Labelled photos from "100_whole_foods", an image-classification folder in PaingLinHtike/Nutrify. The possible labels are: almonds, apple, apricot fruit, asparagus, avocado, bacon, bagel, banana, beef meat, beetroot, bell pepper, black beans, blackberries, blueberries, bread, broccoli, brown rice, butter, cabbage, cantaloupe melon, carrots, cashews, cauliflower, celery, cheddar cheese, cherries, chia seeds, chicken breast, chicken thigh, chicken wings, chickpeas, coconut, cod fish, corn, crab, cucumber, dates fruit, duck breast, egg, eggplant, figs fruit, garlic, grapefruit, grapes, green beans, ham, honey, kidney beans, kiwi fruit, lamb chop, lentils, lettuce, lobster, mango fruit, milk, mozzarella cheese, mushrooms, noodles, oats, onion, orange fruit, papaya fruit, pasta, peach fruit, peanut butter, peanuts, pear fruit, peas, pineapple, pistachios, plum fruit, pomegranate, popcorn, pork chop, potato, pumpkin, pumpkin seeds, radish, raspberries, rice, salmon fish, sardines, sesame seeds, shrimp, soybeans, spinach, squid, strawberries, sunflower seeds, sweet potato, tilapia fish, tofu, tomato, tuna fish, turkey breast, turnip, walnuts, watermelon, yogurt, zucchini.

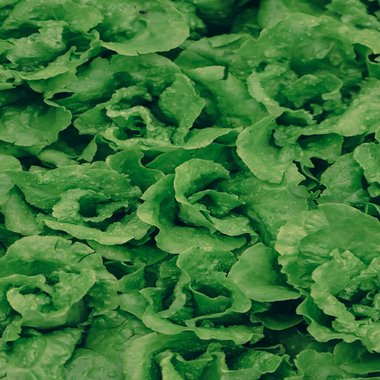
Label: lettuce

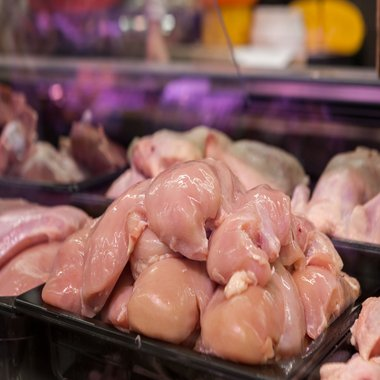
Label: turkey breast

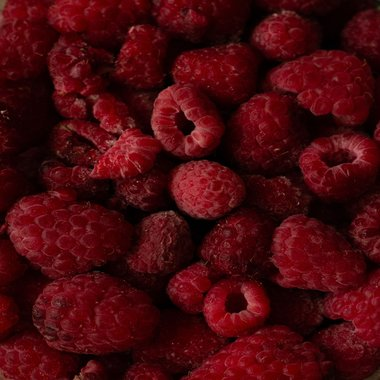
Label: raspberries

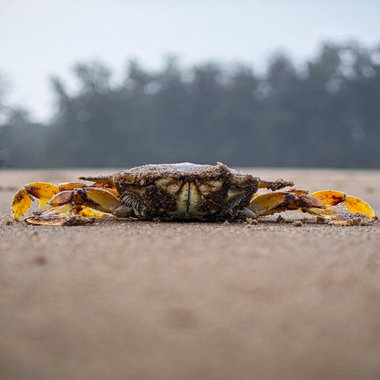
Label: crab

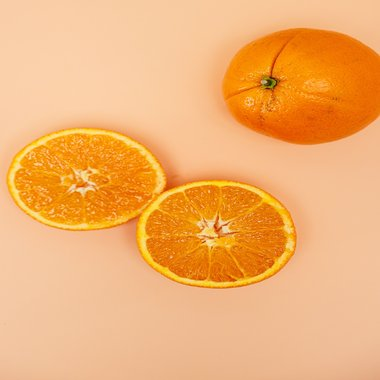
Label: orange fruit

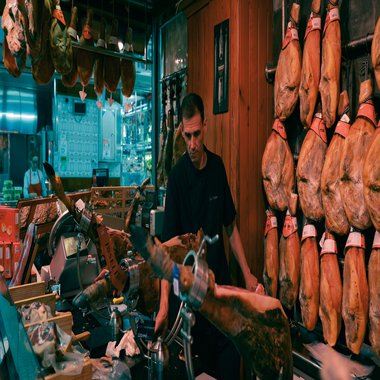
Label: ham
